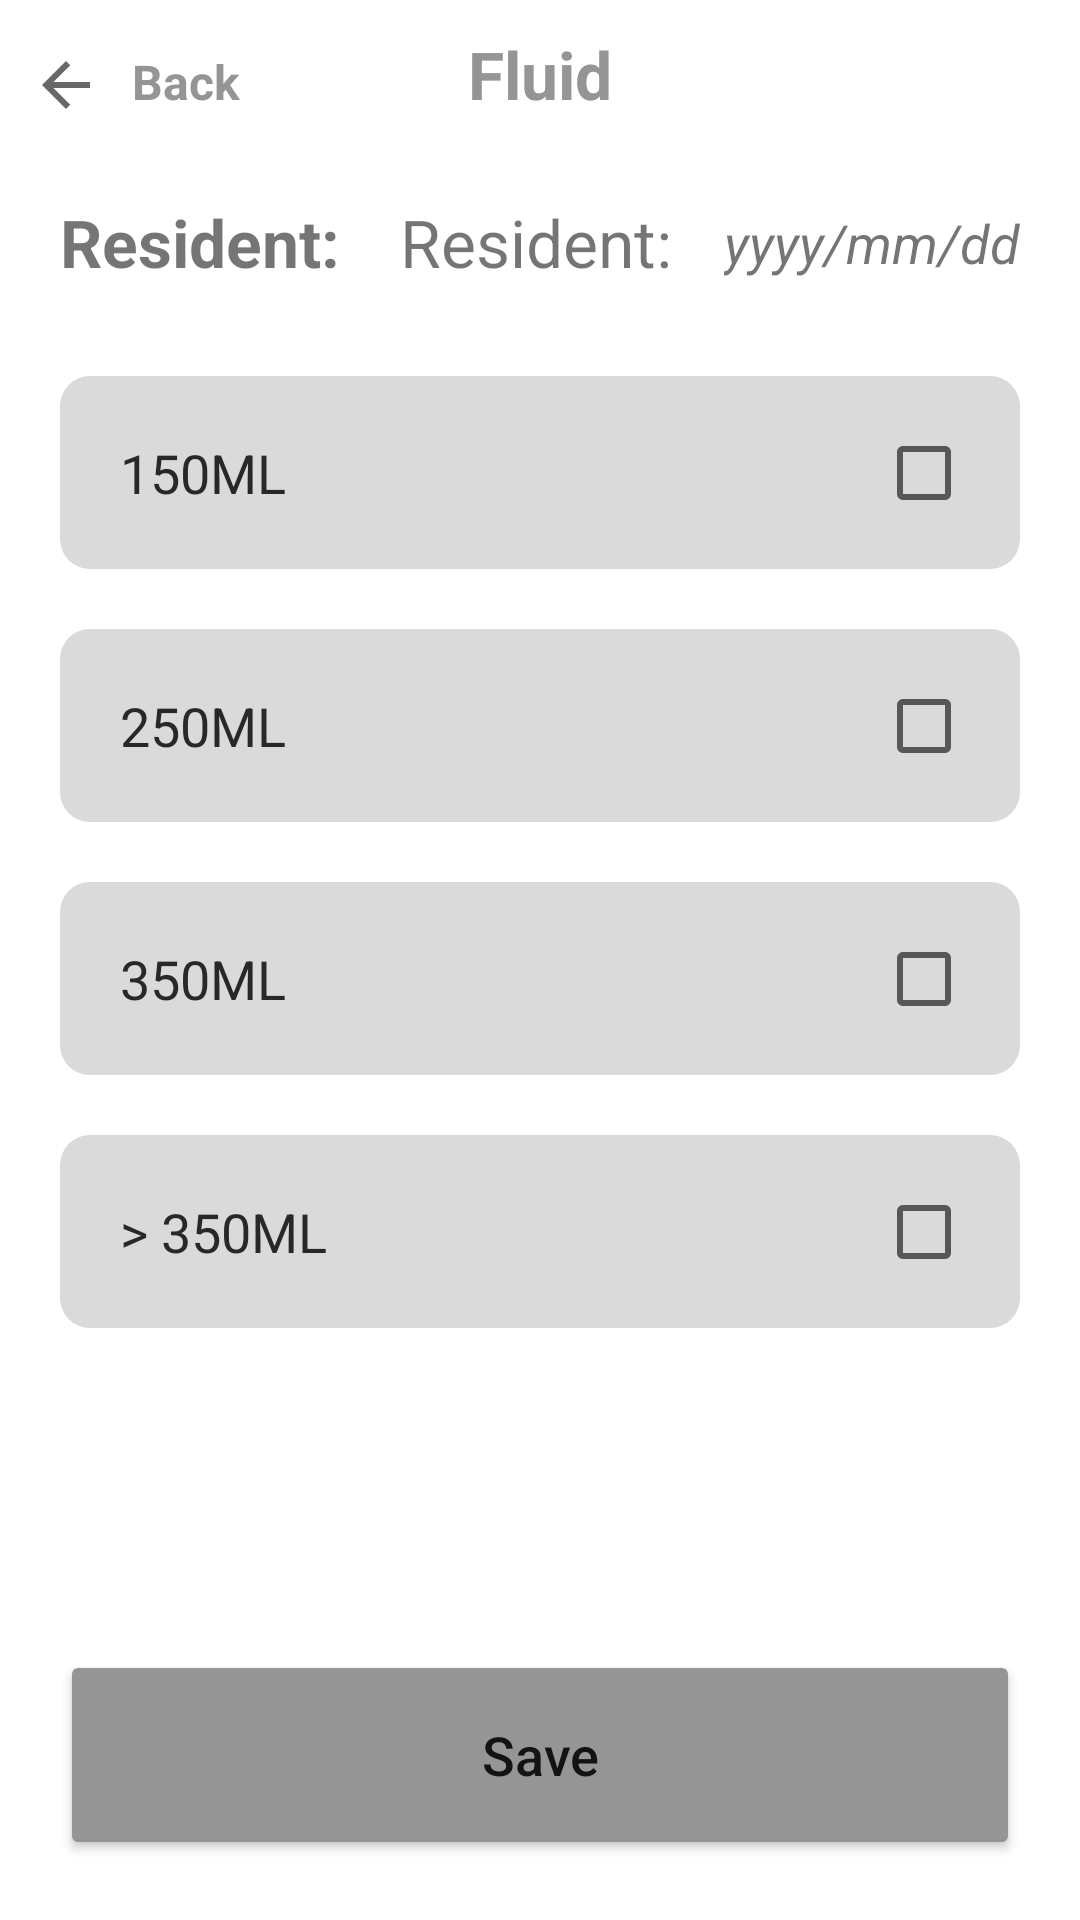

Layout XML and referenced resources for this Android screen:
<!-- AndroidManifest.xml: application theme Theme.BetterCareApp -->
<!-- res/layout/activity_fluid.xml -->
<?xml version="1.0" encoding="utf-8"?>
<androidx.constraintlayout.widget.ConstraintLayout xmlns:android="http://schemas.android.com/apk/res/android"
    xmlns:app="http://schemas.android.com/apk/res-auto"
    xmlns:tools="http://schemas.android.com/tools"
    android:layout_width="match_parent"
    android:layout_height="match_parent"
    tools:context=".views.FluidActivity">

    <TextView
        android:id="@+id/back_btn"
        android:layout_width="wrap_content"
        android:layout_height="wrap_content"
        android:layout_marginStart="@dimen/dimen_10dp"
        android:drawableStart="@drawable/ic_arrow_left"
        android:drawablePadding="@dimen/dimen_10dp"
        android:text="Back"
        android:textColor="@color/grey_white"
        android:textSize="@dimen/dimen_16sp"
        android:textStyle="bold"
        app:layout_constraintBaseline_toBaselineOf="@+id/title"
        app:layout_constraintBottom_toBottomOf="@+id/title"
        app:layout_constraintStart_toStartOf="parent"
        app:layout_constraintTop_toTopOf="@+id/title" />

    <TextView
        android:id="@+id/title"
        android:layout_width="wrap_content"
        android:layout_height="wrap_content"
        android:padding="@dimen/dimen_10dp"
        android:text="Fluid"
        android:textColor="@color/grey_white"
        android:textSize="@dimen/dimen_22sp"
        android:textStyle="bold"
        app:layout_constraintEnd_toEndOf="parent"
        app:layout_constraintStart_toStartOf="parent"
        app:layout_constraintTop_toTopOf="parent" />

    <TextView
        android:id="@+id/resident_name"
        android:layout_width="wrap_content"
        android:layout_height="wrap_content"
        android:layout_marginHorizontal="@dimen/dimen_20dp"
        android:layout_marginTop="@dimen/dimen_66dp"
        android:gravity="start"
        android:text="@string/resident"
        android:textSize="@dimen/dimen_22sp"
        android:textStyle="bold"
        app:layout_constraintStart_toStartOf="parent"
        app:layout_constraintTop_toTopOf="parent" />

    <TextView
        android:id="@+id/resident"
        android:layout_width="wrap_content"
        android:layout_height="wrap_content"
        android:layout_marginHorizontal="@dimen/dimen_20dp"
        android:gravity="start"
        android:text="@string/resident"
        android:textSize="@dimen/dimen_22sp"
        android:textStyle="normal"
        app:layout_constraintBottom_toBottomOf="@+id/resident_name"
        app:layout_constraintStart_toEndOf="@+id/resident_name"
        app:layout_constraintTop_toTopOf="@+id/resident_name" />

    <TextView
        android:id="@+id/today_date"
        android:layout_width="wrap_content"
        android:layout_height="wrap_content"
        android:layout_marginEnd="@dimen/dimen_20dp"
        android:gravity="start"
        android:text="yyyy/mm/dd"
        android:textSize="@dimen/dimen_18sp"
        android:textStyle="italic"
        app:layout_constraintBottom_toBottomOf="@+id/resident"
        app:layout_constraintEnd_toEndOf="parent"
        app:layout_constraintTop_toTopOf="@+id/resident" />

    <androidx.core.widget.NestedScrollView
        android:layout_width="match_parent"
        android:layout_height="0dp"
        android:layout_marginTop="@dimen/dimen_10dp"
        android:layout_marginBottom="@dimen/dimen_10dp"
        app:layout_constraintBottom_toTopOf="@+id/btn_save"
        app:layout_constraintEnd_toEndOf="parent"
        app:layout_constraintStart_toStartOf="parent"
        app:layout_constraintTop_toBottomOf="@+id/resident_name">

        <androidx.constraintlayout.widget.ConstraintLayout
            android:id="@+id/root_view"
            android:layout_width="match_parent"
            android:layout_height="wrap_content"
            android:orientation="vertical">

            <TextView
                android:id="@+id/one_fifty_title"
                android:layout_width="match_parent"
                android:layout_height="wrap_content"
                android:layout_marginStart="@dimen/dimen_20dp"
                android:layout_marginTop="@dimen/dimen_20dp"
                android:layout_marginEnd="@dimen/dimen_20dp"
                android:background="@drawable/custon_rounded_background"
                android:fontFamily="sans-serif"
                android:padding="@dimen/dimen_20dp"
                android:text="150ML"
                android:textColor="@color/dark_grey"
                android:textSize="@dimen/dimen_18sp"
                app:layout_constraintStart_toStartOf="parent"
                app:layout_constraintTop_toTopOf="parent" />

            <CheckBox
                android:id="@+id/one_fifty"
                android:layout_width="wrap_content"
                android:layout_height="wrap_content"
                android:checked="false"
                app:layout_constraintBottom_toBottomOf="@+id/one_fifty_title"
                app:layout_constraintEnd_toEndOf="@+id/one_fifty_title"
                app:layout_constraintTop_toTopOf="@+id/one_fifty_title" />

            <TextView
                android:id="@+id/two_fifty_title"
                android:layout_width="match_parent"
                android:layout_height="wrap_content"
                android:layout_marginStart="@dimen/dimen_20dp"
                android:layout_marginTop="@dimen/dimen_20dp"
                android:layout_marginEnd="@dimen/dimen_20dp"
                android:background="@drawable/custon_rounded_background"
                android:fontFamily="sans-serif"
                android:padding="@dimen/dimen_20dp"
                android:text="250ML"
                android:textColor="@color/dark_grey"
                android:textSize="@dimen/dimen_18sp"
                app:layout_constraintEnd_toEndOf="parent"
                app:layout_constraintStart_toStartOf="parent"
                app:layout_constraintTop_toBottomOf="@+id/one_fifty_title" />

            <CheckBox
                android:id="@+id/two_fifty"
                android:layout_width="wrap_content"
                android:layout_height="wrap_content"
                android:checked="false"
                app:layout_constraintBottom_toBottomOf="@+id/two_fifty_title"
                app:layout_constraintEnd_toEndOf="@+id/two_fifty_title"
                app:layout_constraintTop_toTopOf="@+id/two_fifty_title" />

            <TextView
                android:id="@+id/three_fifty_title"
                android:layout_width="match_parent"
                android:layout_height="wrap_content"
                android:layout_marginStart="@dimen/dimen_20dp"
                android:layout_marginTop="@dimen/dimen_20dp"
                android:layout_marginEnd="@dimen/dimen_20dp"
                android:background="@drawable/custon_rounded_background"
                android:fontFamily="sans-serif"
                android:padding="@dimen/dimen_20dp"
                android:text="350ML"
                android:textColor="@color/dark_grey"
                android:textSize="@dimen/dimen_18sp"
                app:layout_constraintEnd_toEndOf="parent"
                app:layout_constraintStart_toStartOf="parent"
                app:layout_constraintTop_toBottomOf="@+id/two_fifty_title" />

            <CheckBox
                android:id="@+id/three_fifty"
                android:layout_width="wrap_content"
                android:layout_height="wrap_content"
                android:checked="false"
                app:layout_constraintBottom_toBottomOf="@+id/three_fifty_title"
                app:layout_constraintEnd_toEndOf="@+id/three_fifty_title"
                app:layout_constraintTop_toTopOf="@+id/three_fifty_title" />


            <TextView
                android:id="@+id/more_than_350_title"
                android:layout_width="match_parent"
                android:layout_height="wrap_content"
                android:layout_marginStart="@dimen/dimen_20dp"
                android:layout_marginTop="@dimen/dimen_20dp"
                android:layout_marginEnd="@dimen/dimen_20dp"
                android:background="@drawable/custon_rounded_background"
                android:fontFamily="sans-serif"
                android:padding="@dimen/dimen_20dp"
                android:text="> 350ML"
                android:textColor="@color/dark_grey"
                android:textSize="@dimen/dimen_18sp"
                app:layout_constraintEnd_toEndOf="parent"
                app:layout_constraintStart_toStartOf="parent"
                app:layout_constraintTop_toBottomOf="@+id/three_fifty_title" />

            <CheckBox
                android:id="@+id/more_than_350"
                android:layout_width="wrap_content"
                android:layout_height="wrap_content"
                android:checked="false"
                app:layout_constraintBottom_toBottomOf="@+id/more_than_350_title"
                app:layout_constraintEnd_toEndOf="@+id/more_than_350_title"
                app:layout_constraintTop_toTopOf="@+id/more_than_350_title" />


        </androidx.constraintlayout.widget.ConstraintLayout>


    </androidx.core.widget.NestedScrollView>

    <Button
        android:id="@+id/btn_save"
        android:layout_width="match_parent"
        android:layout_height="@dimen/dimen_70dp"
        android:layout_marginHorizontal="@dimen/dimen_20dp"
        android:layout_marginTop="@dimen/dimen_10dp"
        android:layout_marginBottom="@dimen/dimen_20dp"
        android:backgroundTint="@color/grey_white"
        android:text="@string/save"
        android:textAllCaps="false"
        android:textSize="@dimen/dimen_18sp"
        app:layout_constraintBottom_toBottomOf="parent"
        app:layout_constraintEnd_toEndOf="parent"
        app:layout_constraintStart_toStartOf="parent" />

</androidx.constraintlayout.widget.ConstraintLayout>
<!-- resources referenced by this layout -->
<resources>
  <color name="dark_grey">#292828</color>
  <color name="grey_white">#959595</color>
  <dimen name="dimen_10dp">10dp</dimen>
  <dimen name="dimen_16sp">16sp</dimen>
  <dimen name="dimen_18sp">18sp</dimen>
  <dimen name="dimen_20dp">20dp</dimen>
  <dimen name="dimen_22sp">22sp</dimen>
  <dimen name="dimen_66dp">66dp</dimen>
  <dimen name="dimen_70dp">70dp</dimen>
  <!-- drawable custon_rounded_background (drawable) -->
  <?xml version="1.0" encoding="utf-8"?>
  <selector xmlns:android="http://schemas.android.com/apk/res/android">
      <item android:state_enabled="true">
          <shape android:shape="rectangle">
              <corners android:radius="@dimen/dimen_10dp" />
              <stroke android:width="@dimen/dimen_0dp" android:color="@color/light_white" />
              <solid android:color="@color/light_white" />
          </shape>
  
      </item>
  </selector>
  <!-- drawable ic_arrow_left (drawable) -->
  <vector android:autoMirrored="true" android:height="24dp"
      android:tint="#696868" android:viewportHeight="24"
      android:viewportWidth="24" android:width="24dp" xmlns:android="http://schemas.android.com/apk/res/android">
      <path android:fillColor="@android:color/white" android:pathData="M20,11H7.83l5.59,-5.59L12,4l-8,8 8,8 1.41,-1.41L7.83,13H20v-2z"/>
  </vector>
  <string name="resident">Resident: </string>
  <string name="save">Save</string>
  <style name="Theme.BetterCareApp" parent="Theme.MaterialComponents.DayNight.NoActionBar">
          
          <item name="colorPrimary">@color/purple_500</item>
          <item name="colorPrimaryVariant">@color/purple_700</item>
          <item name="colorOnPrimary">@color/white</item>
          
          <item name="colorSecondary">@color/teal_200</item>
          <item name="colorSecondaryVariant">@color/teal_700</item>
          <item name="colorOnSecondary">@color/black</item>
          
          <item name="android:statusBarColor" tools:targetApi="l">?attr/colorPrimaryVariant</item>
          
      </style>
  <dimen name="dimen_0dp">0dp</dimen>
  <color name="light_white">#DADADA</color>
  <color name="purple_500">#FF6200EE</color>
  <color name="purple_700">#FF3700B3</color>
  <color name="white">#FFFFFFFF</color>
  <color name="teal_200">#FF03DAC5</color>
  <color name="teal_700">#FF018786</color>
  <color name="black">#FF000000</color>
</resources>
